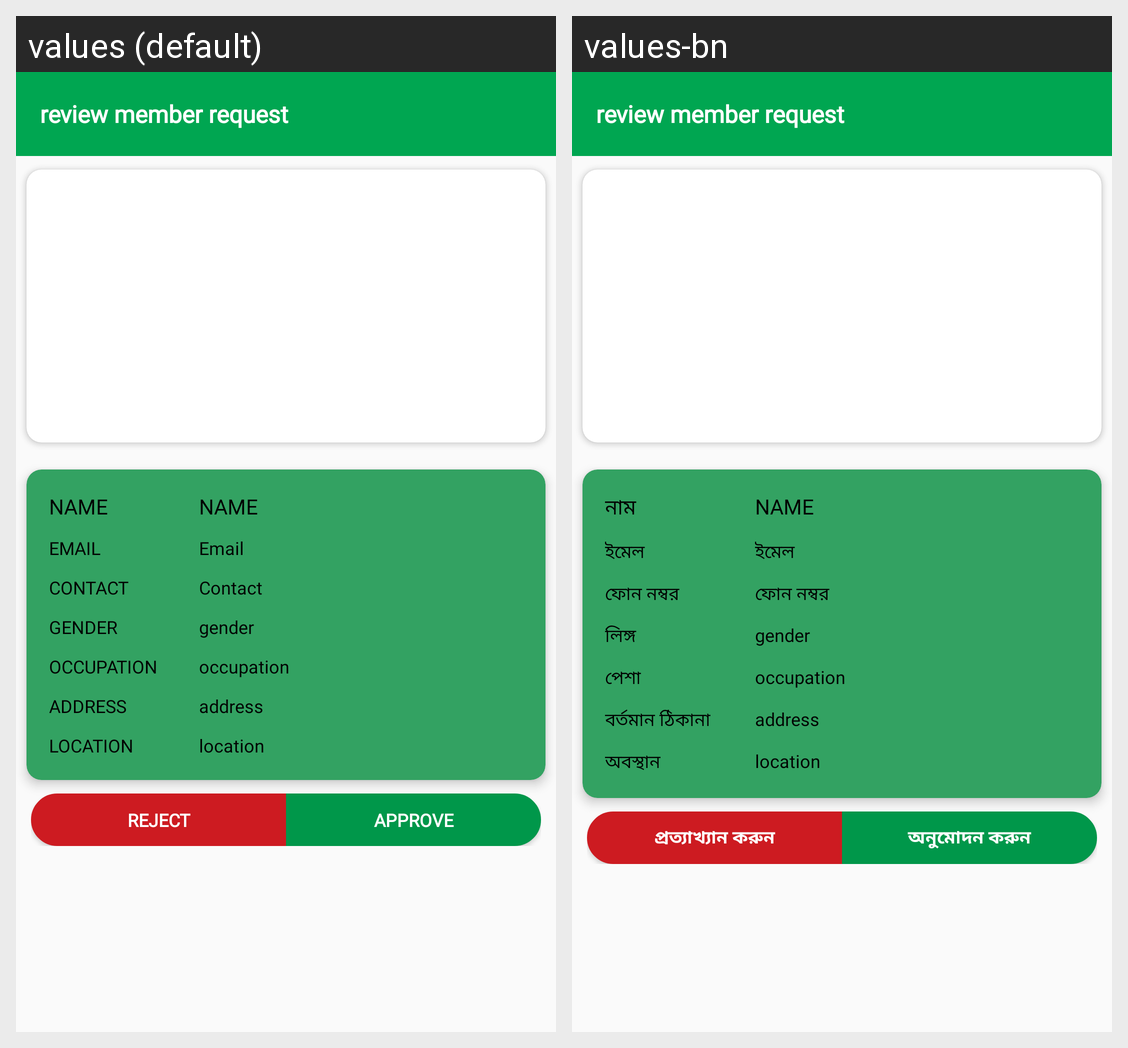

Strings drawn on this Android screen and how each of the app's shown locales translates them:
Android screen res/layout/activity_manage_member_details.xml rendered under 2 locales, left to right: values (default), values-bn. Device: Nexus 5 (rendered at 1080×1920; each locale shown at half size, 540×960, under a caption strip naming it); theme Theme.BDCLEAN.
Strings drawn on this screen, with the default value and each locale's value (text and hints the layout hard-codes, and strings that could not be matched under every locale, appear in the picture but are not listed):

name
  values: name
  values-bn: নাম

email
  values: Email
  values-bn: ইমেল

contact
  values: Contact
  values-bn: ফোন নম্বর

gender
  values: Gender
  values-bn: লিঙ্গ

occupation
  values: Occupation
  values-bn: পেশা

address
  values: Address
  values-bn: বর্তমান ঠিকানা

location
  values: Location
  values-bn: অবস্থান

reject
  values: Reject
  values-bn: প্রত্যাখ্যান করুন

approve
  values: Approve
  values-bn: অনুমোদন করুন
